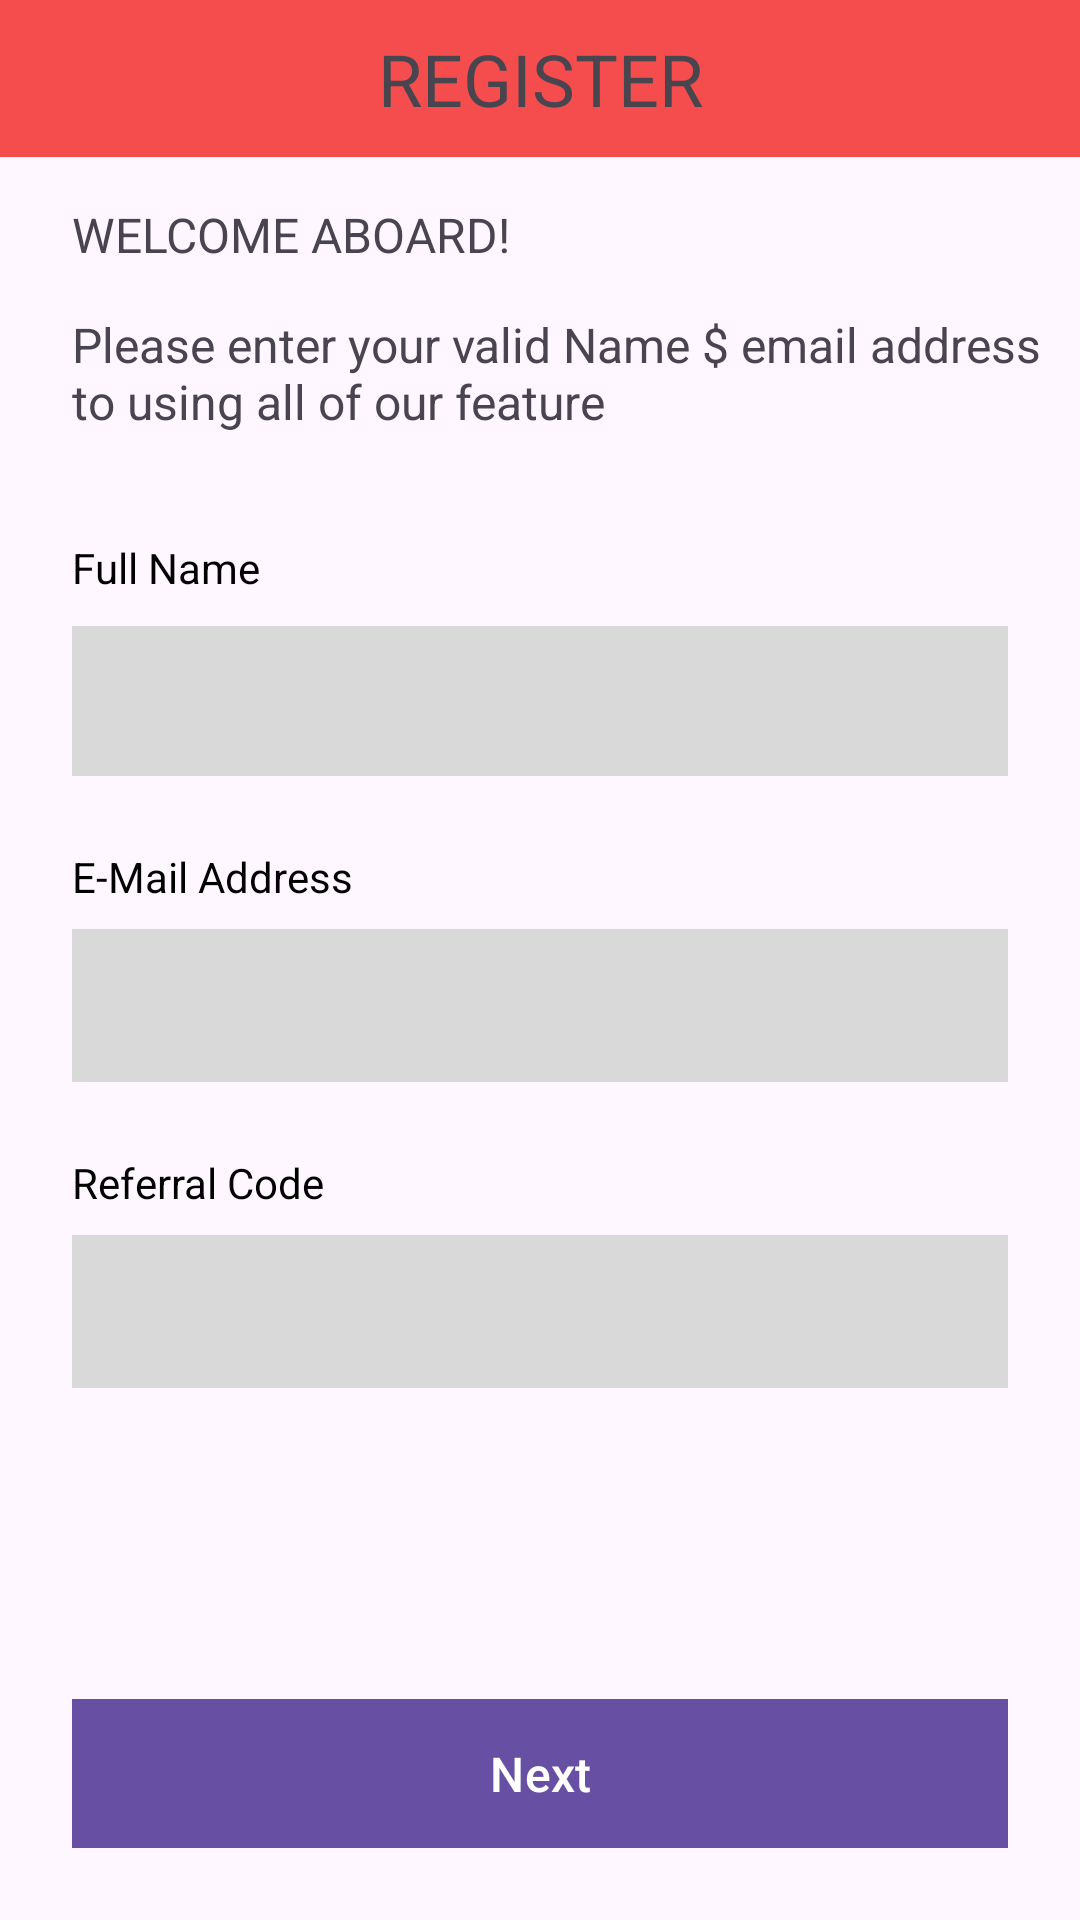

Produce the Android XML layout that renders to this screen, including the resource entries it uses.
<!-- AndroidManifest.xml: application theme Theme.Adroid -->
<!-- res/layout/practice1_5.xml -->
<?xml version="1.0" encoding="utf-8"?>
<LinearLayout
    xmlns:android="http://schemas.android.com/apk/res/android"
    xmlns:app="http://schemas.android.com/apk/res-auto"
    xmlns:tools="http://schemas.android.com/tools"
     android:layout_height="match_parent"
    android:layout_width="match_parent"
    android:orientation="vertical">

    <LinearLayout
        android:layout_width="match_parent"
        android:layout_height="wrap_content"
        android:orientation="vertical">
    <TextView
        android:layout_width="match_parent"
        android:layout_height="wrap_content"
        android:text="REGISTER"
        android:textSize="24sp"
        android:gravity="center"
        android:paddingVertical="10dp"
        android:background="#F54D4D"/>
        <TextView
            android:layout_width="wrap_content"
            android:layout_height="wrap_content"
            android:text="WELCOME ABOARD!"
            android:textSize="16sp"
            android:layout_marginStart="24dp"
            android:paddingVertical="15dp"/>

        <TextView
            android:layout_width="wrap_content"
            android:layout_height="wrap_content"
            android:text="Please enter your valid Name $ email address to using all of our feature "
            android:textSize="16sp"
            android:layout_marginStart="24dp"
            />

    </LinearLayout>
    <LinearLayout
        android:layout_width="match_parent"
        android:layout_height="wrap_content"
        android:paddingHorizontal="24dp"
        android:orientation="vertical"
        android:paddingTop="35dp">

        <TextView
            android:layout_width="wrap_content"
            android:layout_height="wrap_content"
            android:text="Full Name"
            android:textSize="14sp"
            android:layout_marginBottom="10dp"
            android:textColor="#000000"/>
        <EditText
            android:layout_width="match_parent"
            android:layout_height="50dp"
            android:background="#D9D9D9"
            android:singleLine="true"
            android:layout_marginBottom="24dp"/>





        <TextView
            android:layout_width="wrap_content"
            android:layout_height="wrap_content"
            android:text="E-Mail Address"
            android:textSize="14sp"
            android:layout_marginBottom="8dp"
            android:textColor="#000000"/>
        <EditText
            android:layout_width="match_parent"
            android:layout_height="51dp"
            android:background="#D9D9D9"
            android:singleLine="true"
            android:layout_marginBottom="24dp"/>




        <TextView
            android:layout_width="wrap_content"
            android:layout_height="wrap_content"
            android:text="Referral Code"
            android:textSize="14sp"
            android:layout_marginBottom="8dp"
            android:textColor="#000000"/>
        <EditText
            android:layout_width="match_parent"
            android:layout_height="51dp"
            android:background="#D9D9D9"
            android:singleLine="true"/>




    </LinearLayout>

    <LinearLayout
        android:layout_width="match_parent"
        android:layout_height="match_parent"
        android:gravity="bottom"
        android:orientation="vertical"
        android:padding="24dp">

        <com.google.android.material.button.MaterialButton
            android:layout_width="match_parent"
            android:layout_height="wrap_content"
            android:layout_gravity="bottom"
            android:background="#F54D4D"
            android:text="Next"
            android:textSize="16sp"
            app:cornerRadius="15dp"
            style="@style/Widget.Material3.Button.IconButton.Filled"
            />


    </LinearLayout>


</LinearLayout>
<!-- resources referenced by this layout -->
<resources>
  <style name="Theme.Adroid" parent="Base.Theme.Adroid" />
  <style name="Base.Theme.Adroid" parent="Theme.Material3.DayNight.NoActionBar">
          
          
      </style>
</resources>
